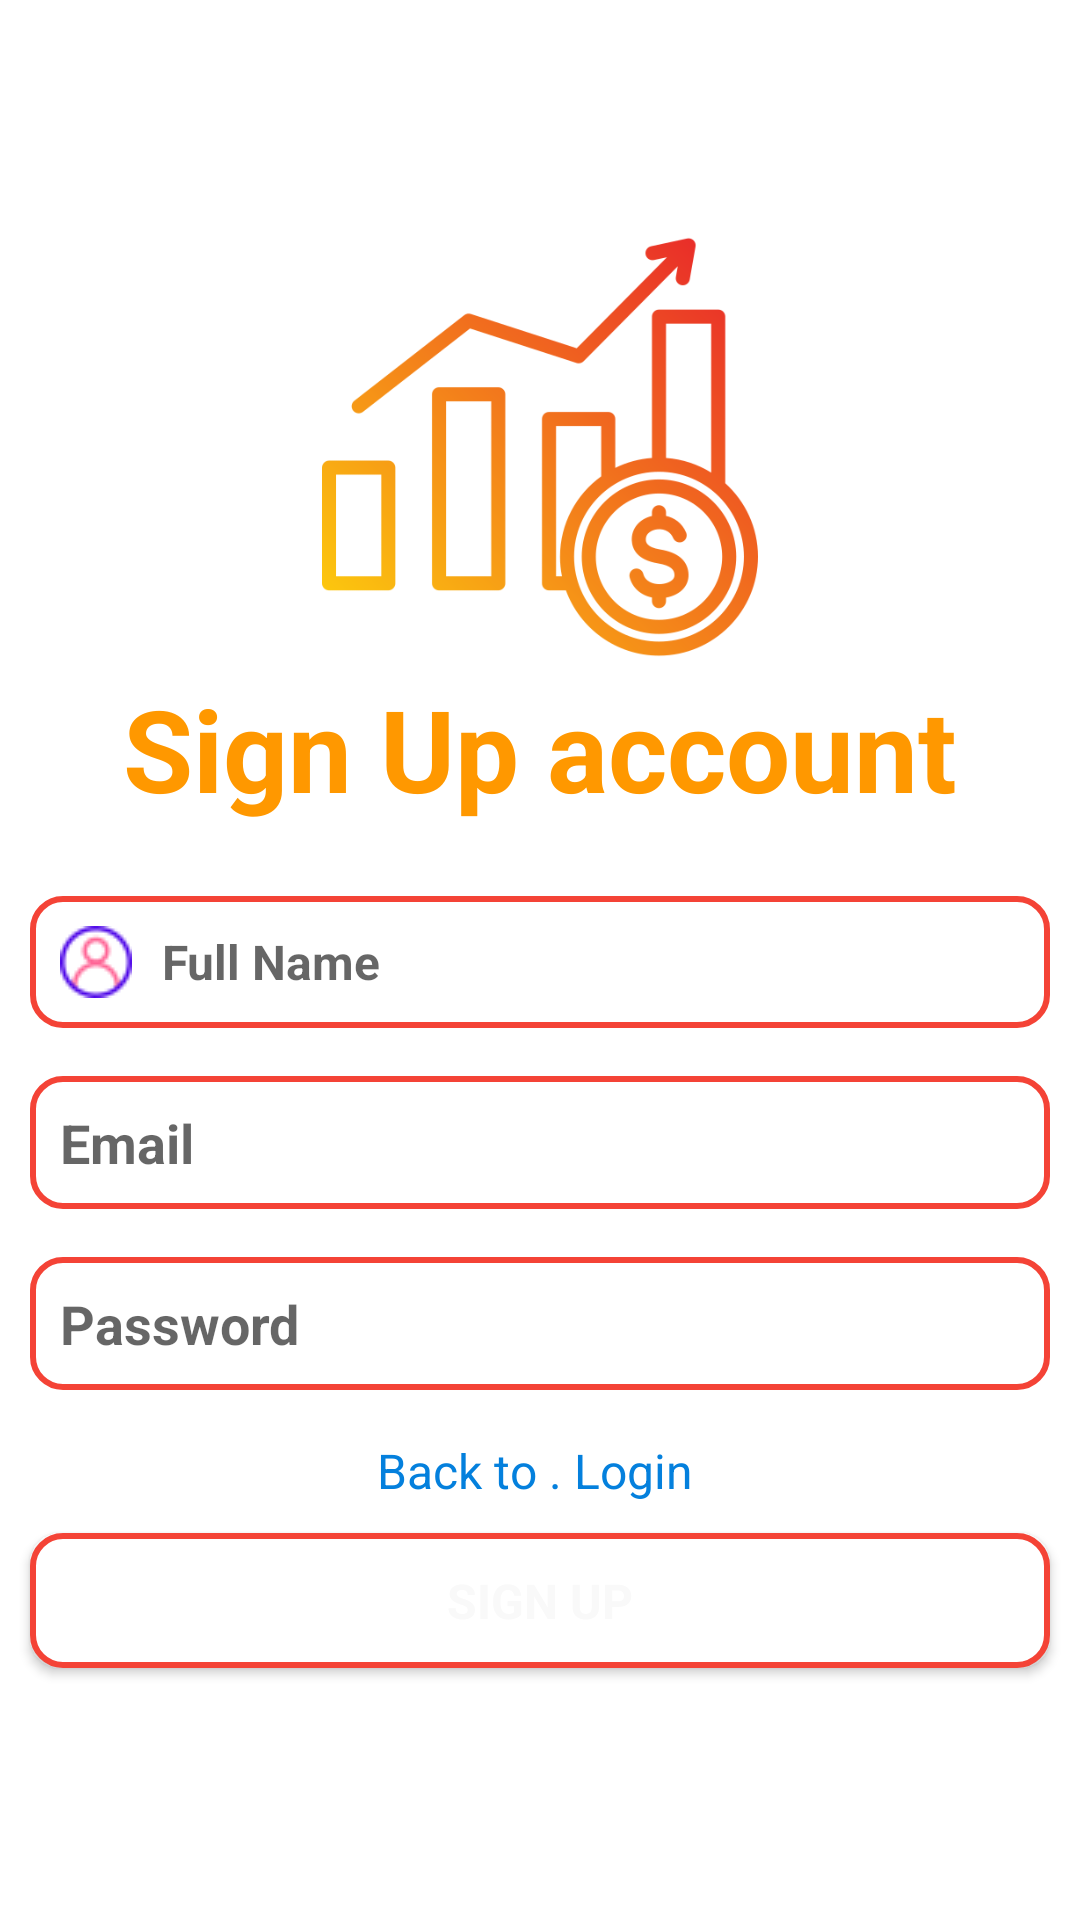

The Android layout XML behind this screen, and the referenced resources:
<!-- AndroidManifest.xml: application theme Theme.LogicMonney -->
<!-- res/layout/activity_signup.xml -->
<?xml version="1.0" encoding="utf-8"?>
<LinearLayout xmlns:android="http://schemas.android.com/apk/res/android"
    xmlns:app="http://schemas.android.com/apk/res-auto"
    xmlns:tools="http://schemas.android.com/tools"
    android:id="@+id/main"
    android:layout_width="match_parent"
    android:layout_height="match_parent"
    android:orientation="vertical"
    android:gravity="center"
    android:background="@color/white"
    tools:context=".SignUp_activity">>

    <ImageView
        android:layout_width="150dp"
        android:layout_height="150dp"
        android:src="@drawable/economic"
        />

    <TextView
        android:layout_width="match_parent"
        android:layout_height="wrap_content"
        android:text="Sign Up account"
        android:textSize="38dp"
        android:gravity="center"
        android:textColor="#FF9800"
        android:textStyle="bold"
        />

    <EditText
        android:id="@+id/FullName"
        android:layout_width="match_parent"
        android:layout_height="wrap_content"
        android:layout_marginStart="10dp"
        android:layout_marginTop="24dp"
        android:layout_marginEnd="10dp"
        android:background="@drawable/lavender_border"
        android:drawableLeft="@drawable/user"
        android:outlineAmbientShadowColor="@color/black"
        android:drawablePadding="10dp"
        android:hint="Full Name"
        android:padding="10dp"
        android:textColor="#5C5A5A"
        android:textSize="16dp"
        android:textStyle="bold" />

    <EditText
        android:id="@+id/Email"
        android:layout_width="match_parent"
        android:layout_height="wrap_content"
        android:layout_marginStart="10dp"
        android:layout_marginTop="16dp"
        android:layout_marginEnd="10dp"
        android:background="@drawable/lavender_border"
        android:drawableLeft="@drawable/email"
        android:drawablePadding="10dp"
        android:hint="Email"
        android:inputType="text"
        android:padding="10dp"
        android:textColor="#5C5A5A"
        android:textSize="18dp"
        android:textStyle="bold" />

    <EditText
        android:id="@+id/Password"
        android:layout_width="match_parent"
        android:layout_height="wrap_content"
        android:layout_marginStart="10dp"
        android:layout_marginTop="16dp"
        android:layout_marginEnd="10dp"
        android:background="@drawable/lavender_border"
        android:drawableLeft="@drawable/confirm"
        android:drawablePadding="10dp"
        android:hint="Password"
        android:inputType="textPassword"
        android:padding="10dp"
        android:textColor="#5C5A5A"
        android:textSize="18dp"
        android:textStyle="bold" />
    <TextView
        android:id="@+id/LinkToLogin"
        android:layout_width="match_parent"
        android:layout_height="wrap_content"
        android:text="Back to . Login "
        android:textSize="16dp"
        android:textColor="#0480DD"
        android:gravity="center"
        android:layout_marginTop="16dp"
        />

    <Button
        android:id="@+id/btnSignup"
        android:layout_width="match_parent"
        android:layout_height="45dp"
        android:layout_margin="10dp"
        android:background="@drawable/lavender_border"
        android:fontFamily="sans-serif"
        android:padding="8dp"
        android:text="Sign up"
        android:textColor="#F9F9F9"
        android:textSize="16dp"
        android:textStyle="bold" />


</LinearLayout>
<!-- resources referenced by this layout -->
<resources>
  <!-- drawable economic: png bitmap (drawable, 41643 bytes) -->
  <!-- drawable lavender_border (drawable) -->
  <?xml version="1.0" encoding="utf-8"?>
  <shape xmlns:android="http://schemas.android.com/apk/res/android"
      android:shape="rectangle">
  
      <corners
          android:radius="10dp"/>
      <stroke
          android:color="#F44336"
          android:width="2dp"/>
      <solid
          android:color="@color/white"/>
  
  </shape>
  <!-- drawable user: png bitmap (drawable, 1233 bytes) -->
  <style name="Theme.LogicMonney" parent="Theme.MaterialComponents.DayNight.NoActionBar">
          
          <item name="colorPrimary">@color/lavender</item>
          <item name="colorPrimaryVariant">@color/lavender</item>
          <item name="colorOnPrimary">@color/white</item>
          
          <item name="colorSecondary">@color/teal_200</item>
          <item name="colorSecondaryVariant">@color/teal_700</item>
          <item name="colorOnSecondary">@color/black</item>
          
          <item name="android:statusBarColor">?attr/colorPrimaryVariant</item>
          
      </style>
  <!-- not gathered from this repository: default colours our renderer supplied (Android Studio template values) -->
  <color name="teal_200">#FF03DAC5</color>
  <color name="teal_700">#FF018786</color>
  <color name="black">#FF000000</color>
  <color name="white">#FFFFFFFF</color>
</resources>
